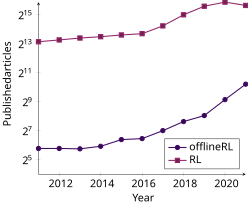

The file beside this chart, header and first rows:
year, offline-rl, rl
2011, 55, 9040
2012, 55, 9860
2013, 54, 10800
2014, 61, 11500
2015, 84, 12500
2016, 88, 13300
2017, 129, 19300
2018, 199, 32800
2019, 265, 49400
2020, 568, 60100
2021, 1190, 51300
